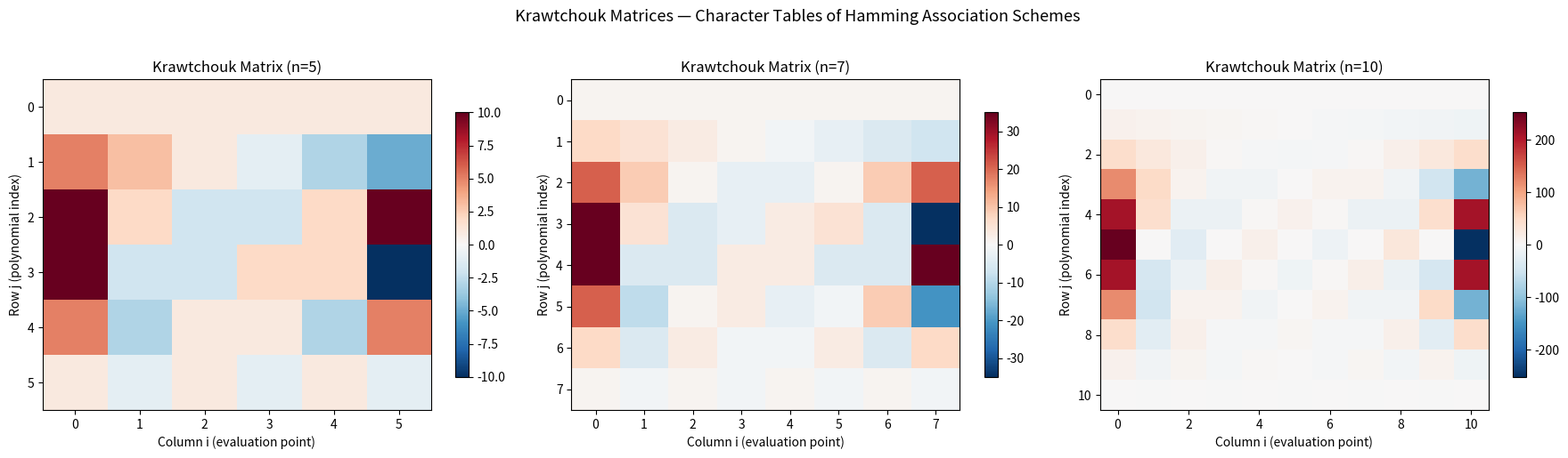
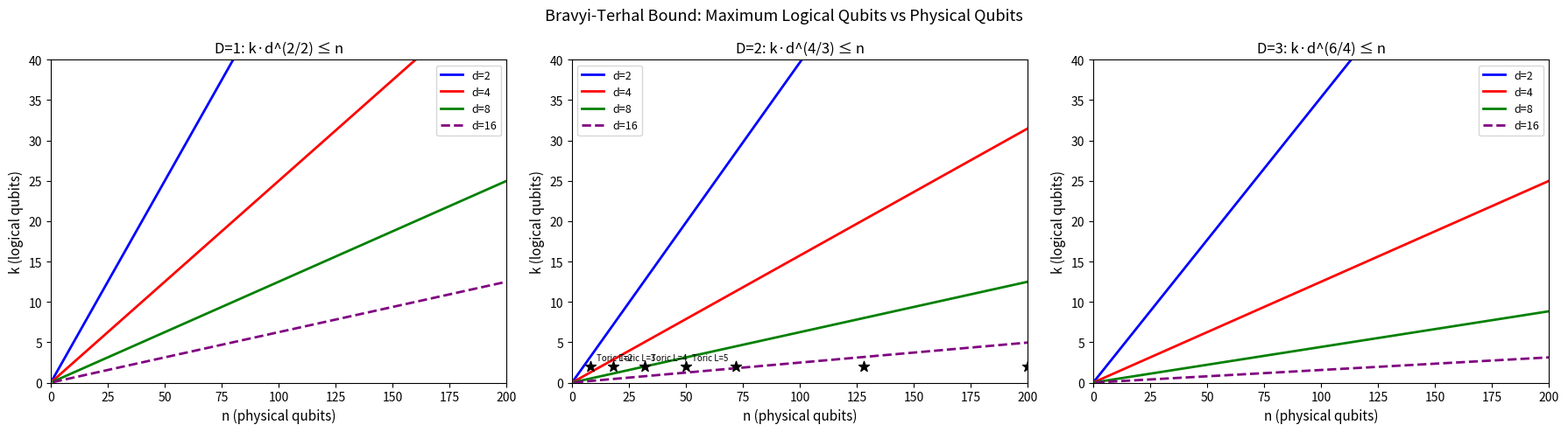
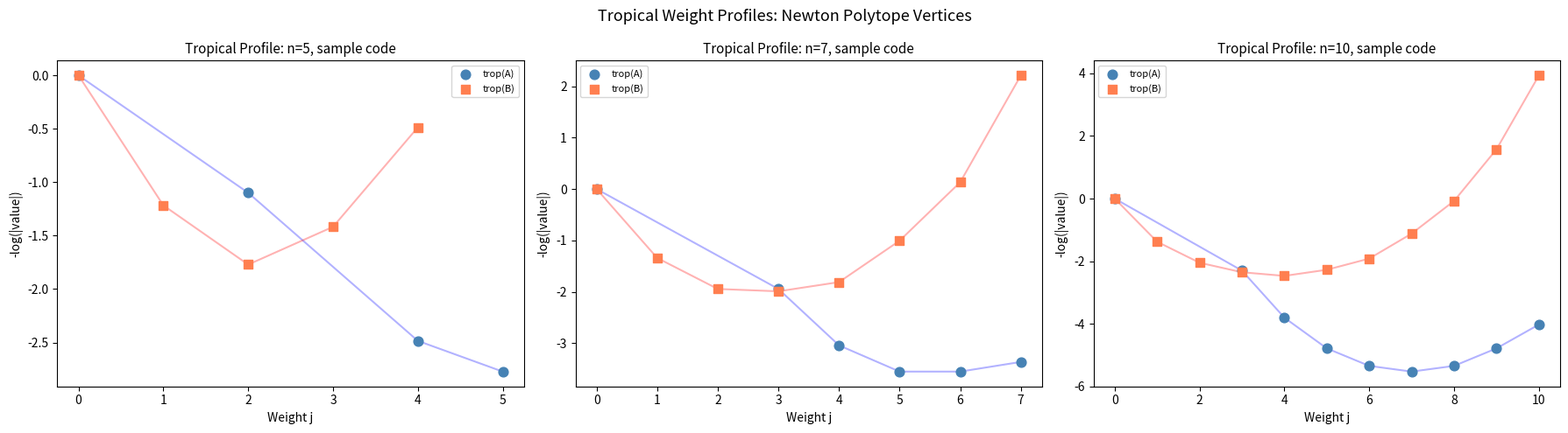

Write the Python code that produced these figures, in order. (Note: this script raises an exception after producing the figures.)
"""
Applications of Quantum MacWilliams Identity and Bravyi-Terhal Bound

Demonstrates real-world applications:
1. Code parameter optimization using linear programming bounds
2. Toric code scaling analysis for quantum memory design
3. Degenerate vs nondegenerate code comparison
4. Tropical geometry of weight enumerators
"""

import numpy as np
from math import comb, log2, ceil, floor


def krawtchouk(n, j, x):
    """Krawtchouk polynomial K_j(x; n)."""
    return sum((-1)**l * comb(x, l) * comb(n - x, j - l) for l in range(j + 1))


def krawtchouk_matrix(n):
    """Full Krawtchouk matrix."""
    return np.array([[krawtchouk(n, j, i) for i in range(n + 1)]
                     for j in range(n + 1)], dtype=float)


def macwilliams_transform(n, k, A):
    """Quantum MacWilliams transform: B = K · A / 2^(n-k)."""
    K = krawtchouk_matrix(n)
    return K @ A / (2 ** (n - k))


# ─── Application 1: Code Parameter Optimization ───

def find_optimal_codes(n_max=15, d_values=None):
    """
    Find optimal stabilizer code parameters using known bounds.

    For each (n, d), find the maximum k satisfying:
    - Singleton bound: 2d + k ≤ n + 2
    - Hamming bound: Σ 3^j C(n,j) ≤ 2^(n-k) for j ≤ ⌊(d-1)/2⌋

    Returns dict mapping (n, d) → max_k.
    """
    if d_values is None:
        d_values = [1, 2, 3, 4, 5]

    results = {}
    for n in range(1, n_max + 1):
        for d in d_values:
            if d > n + 1:
                continue

            # Singleton bound
            k_singleton = n - 2 * d + 2

            # Hamming bound (nondegenerate)
            t = (d - 1) // 2
            hamming_sum = sum(3**j * comb(n, j) for j in range(t + 1))
            if hamming_sum > 0:
                k_hamming = n - ceil(log2(hamming_sum))
            else:
                k_hamming = n

            k_max = min(k_singleton, k_hamming, n)
            k_max = max(k_max, 0)

            results[(n, d)] = k_max

    return results


# ─── Application 2: Toric Code Scaling ───

def toric_code_analysis(L_values=None):
    """
    Analyze toric code parameters and their relationship to bounds.

    The toric code on an L×L lattice has:
    - n = 2L² physical qubits
    - k = 2 logical qubits
    - d = L minimum distance

    Saturates: k · d² = n (Bravyi-Terhal bound)
    """
    if L_values is None:
        L_values = list(range(2, 21))

    print("=" * 70)
    print("TORIC CODE SCALING ANALYSIS")
    print("=" * 70)
    print(f"{'L':>4} {'n=2L²':>8} {'k':>4} {'d=L':>4} {'k·d²':>8} "
          f"{'=n?':>5} {'Rate':>8} {'Singleton':>12}")
    print("-" * 70)

    for L in L_values:
        n = 2 * L**2
        k = 2
        d = L
        kd2 = k * d**2
        saturates = "✓" if kd2 == n else "✗"
        rate = k / n
        singleton_margin = n + 2 - 2 * d - k

        print(f"{L:4d} {n:8d} {k:4d} {d:4d} {kd2:8d} {saturates:>5} "
              f"{rate:8.4f} {singleton_margin:12d}")

    return L_values


# ─── Application 3: Degeneracy Analysis ───

def degeneracy_comparison():
    """
    Compare degenerate and nondegenerate codes.

    For degenerate codes, the effective error-correction sphere is smaller
    because stabilizer elements of weight < d share syndromes.
    """
    print("\n" + "=" * 70)
    print("DEGENERATE vs NONDEGENERATE CODE COMPARISON")
    print("=" * 70)

    codes = {
        "[[5,1,3]] Perfect": {
            "n": 5, "k": 1, "d": 3,
            "A": np.array([1, 0, 0, 0, 0, 15], dtype=float),
            "degenerate": False,
        },
        "[[7,1,3]] Steane": {
            "n": 7, "k": 1, "d": 3,
            "A": np.array([1, 0, 0, 0, 7, 0, 0, 56], dtype=float),
            "degenerate": True,  # A_4 = 7 > 0, but 4 ≥ d=3
        },
        "[[9,1,3]] Shor": {
            "n": 9, "k": 1, "d": 3,
            "A": np.array([1, 0, 0, 0, 0, 0, 30, 0, 0, 225], dtype=float),
            "degenerate": True,
        },
    }

    for name, code in codes.items():
        n, k, d = code["n"], code["k"], code["d"]
        A = code["A"]
        B = macwilliams_transform(n, k, A)

        t = (d - 1) // 2
        hamming_sum = sum(3**j * comb(n, j) for j in range(t + 1))

        # Check for degeneracy: A_j > 0 for 0 < j < d
        degen_weights = [j for j in range(1, d) if A[j] > 0]
        is_degen = len(degen_weights) > 0

        print(f"\n{name}:")
        print(f"  Parameters: n={n}, k={k}, d={d}")
        print(f"  A-enumerator: {A}")
        print(f"  Degenerate weights (0 < j < d with A_j > 0): {degen_weights}")
        print(f"  Is degenerate: {is_degen}")
        print(f"  Hamming sum (t={t}): {hamming_sum}")
        print(f"  2^(n-k) = {2**(n-k)}")
        print(f"  Hamming ratio: {hamming_sum / 2**(n-k):.4f}")

        # Effective correction sphere for degenerate codes
        effective_A = sum(A[j] for j in range(t + 1))
        print(f"  Effective A-sum (j ≤ t): {effective_A:.0f}")
        print(f"  Full Hamming sphere: {hamming_sum}")
        if effective_A < hamming_sum:
            print(f"  → Degenerate relaxation: {hamming_sum - effective_A:.0f} "
                  f"fewer syndromes needed")


# ─── Application 4: Tropical Geometry ───

def tropical_analysis():
    """
    Analyze the tropical geometry of quantum weight enumerators.

    The tropicalization maps:
    A(z) = Σ A_j z^j → trop(A)(z) = min_j (-log(A_j) + j·z)

    The break points of trop(A) correspond to the Newton polytope vertices.
    """
    print("\n" + "=" * 70)
    print("TROPICAL GEOMETRY OF WEIGHT ENUMERATORS")
    print("=" * 70)

    codes = {
        "[[5,1,3]]": np.array([1, 0, 0, 0, 0, 15], dtype=float),
        "[[7,1,3]]": np.array([1, 0, 0, 0, 7, 0, 0, 56], dtype=float),
        "[[9,1,3]]": np.array([1, 0, 0, 0, 0, 0, 30, 0, 0, 225], dtype=float),
    }

    for name, A in codes.items():
        n = len(A) - 1
        print(f"\n{name}:")

        # Tropical A-weights
        trop_A = []
        for j in range(n + 1):
            if A[j] > 0:
                trop_A.append((j, -np.log(A[j])))
                print(f"  trop(A)[{j}] = -log({A[j]:.0f}) = {-np.log(A[j]):.4f}")
            else:
                print(f"  trop(A)[{j}] = ∞ (A_{j} = 0)")

        # Newton polytope vertices (convex hull of (j, trop_A_j))
        if trop_A:
            vertices = np.array(trop_A)
            print(f"  Newton polytope vertices (j, -log A_j): "
                  f"{[(int(v[0]), round(v[1], 4)) for v in vertices]}")

        # Tropical evaluation at sample points
        print(f"  Tropical polynomial evaluation:")
        for z in [-2, -1, 0, 1, 2]:
            val = min((-np.log(A[j]) + j * z if A[j] > 0 else float('inf'))
                      for j in range(n + 1))
            print(f"    trop(A)({z}) = {val:.4f}")


if __name__ == "__main__":
    print("\n" + "=" * 70)
    print("APPLICATION 1: CODE PARAMETER OPTIMIZATION")
    print("=" * 70)

    results = find_optimal_codes(n_max=12)
    print(f"\nOptimal k for selected (n, d):")
    print(f"{'n':>4} | {'d=1':>4} {'d=2':>4} {'d=3':>4} {'d=4':>4} {'d=5':>4}")
    print("-" * 30)
    for n in range(1, 13):
        row = f"{n:4d} |"
        for d in [1, 2, 3, 4, 5]:
            if (n, d) in results:
                row += f" {results[(n, d)]:4d}"
            else:
                row += "    -"
        print(row)

    toric_code_analysis()
    degeneracy_comparison()
    tropical_analysis()

    print(f"\n{'=' * 70}")
    print("ALL APPLICATIONS COMPLETE")
    print("=" * 70)


"""
Quantum MacWilliams Identity: Demonstration and Verification

This script:
1. Computes Krawtchouk polynomials and verifies their properties
2. Demonstrates the quantum MacWilliams transform and its inverse
3. Plots Krawtchouk matrices, weight polytopes, and tropical transforms
4. Visualizes the Bravyi-Terhal bound in (k, d, n)-space for D=1,2,3

Requirements: numpy, matplotlib
"""

import numpy as np
from math import comb
import matplotlib
matplotlib.use('Agg')
import matplotlib.pyplot as plt
from matplotlib.gridspec import GridSpec


# ─── Core Functions ───

def krawtchouk(n, j, x):
    """Krawtchouk polynomial K_j(x; n) for binary codes."""
    return sum((-1)**l * comb(x, l) * comb(n - x, j - l) for l in range(j + 1))


def krawtchouk_matrix(n):
    """Full (n+1)×(n+1) Krawtchouk matrix."""
    return np.array([[krawtchouk(n, j, i) for i in range(n + 1)]
                     for j in range(n + 1)], dtype=float)


def macwilliams_transform(n, k, A):
    """Quantum MacWilliams transform: B = K · A / 2^(n-k)."""
    K = krawtchouk_matrix(n)
    return K @ A / (2 ** (n - k))


def inverse_macwilliams(n, k, B):
    """Inverse MacWilliams transform: A = K · B / 2^(n+k)."""
    K = krawtchouk_matrix(n)
    # K^{-1} = K · diag(1/C(n,j)) / 2^n, but simpler: A = K·B / 2^n (since K²=2^n D)
    binomials = np.array([comb(n, j) for j in range(n + 1)], dtype=float)
    return K @ (B / binomials) / (2 ** n) * binomials


# ─── Part 1: Krawtchouk Polynomial Verification ───

print("=" * 70)
print("KRAWTCHOUK POLYNOMIAL PROPERTIES")
print("=" * 70)

# Property 1: K_0(x; n) = 1
print("\n1. K_0(x; n) = 1 for all x:")
for n in [5, 7, 10]:
    vals = [krawtchouk(n, 0, x) for x in range(n + 1)]
    ok = all(v == 1 for v in vals)
    print(f"   n={n}: {vals[:6]}... {'✓' if ok else '✗'}")

# Property 2: K_j(0; n) = C(n, j)
print("\n2. K_j(0; n) = C(n, j):")
for n in [5, 7]:
    for j in range(n + 1):
        val = krawtchouk(n, j, 0)
        expected = comb(n, j)
        ok = val == expected
        if not ok:
            print(f"   ✗ K_{j}(0; {n}) = {val} ≠ C({n},{j}) = {expected}")
    else:
        print(f"   n={n}: all match ✓")

# Property 3: K_1(x; n) = n - 2x
print("\n3. K_1(x; n) = n - 2x:")
for n in [5, 7, 10]:
    ok = all(krawtchouk(n, 1, x) == n - 2*x for x in range(n + 1))
    print(f"   n={n}: {'✓' if ok else '✗'}")

# Property 4: K_j(n; n) = (-1)^j C(n, j)
print("\n4. K_j(n; n) = (-1)^j C(n, j):")
for n in [5, 7]:
    ok = all(krawtchouk(n, j, n) == ((-1)**j) * comb(n, j) for j in range(n + 1))
    print(f"   n={n}: {'✓' if ok else '✗'}")

# Property 5: Orthogonality K · K^T = 2^n · diag(C(n,j))
print("\n5. Krawtchouk matrix orthogonality:")
for n in [5, 7, 10]:
    K = krawtchouk_matrix(n)
    diag = np.array([2**n * comb(n, j) for j in range(n + 1)])
    product = K @ K.T
    expected = np.diag(diag)
    ok = np.allclose(product, expected, atol=1e-8)
    print(f"   n={n}: K·K^T = 2^n · diag(C(n,j)) {'✓' if ok else '✗'}")


# ─── Part 2: MacWilliams Transform Verification ───

print(f"\n{'=' * 70}")
print("QUANTUM MACWILLIAMS TRANSFORM — ROUND-TRIP VERIFICATION")
print("=" * 70)

for n in range(2, 11):
    K = krawtchouk_matrix(n)
    binomials = np.array([comb(n, j) for j in range(n + 1)], dtype=float)

    # K^2 = 2^n · diag(C(n,j))
    K2 = K @ K
    expected_diag = 2**n * binomials
    ok = np.allclose(np.diag(K2), expected_diag, atol=1e-8)
    offdiag_ok = np.allclose(K2 - np.diag(np.diag(K2)), 0, atol=1e-8)
    print(f"  n={n:2d}: K² = 2^n·diag(C(n,j)) {'✓' if ok and offdiag_ok else '✗'}")


# ─── Part 3: Weight Enumerator Examples ───

print(f"\n{'=' * 70}")
print("QUANTUM WEIGHT ENUMERATOR EXAMPLES")
print("=" * 70)

# Create consistent weight enumerators by defining A and computing B
examples = [
    {"name": "Trivial code [[3,1,1]]", "n": 3, "k": 1, "d": 1,
     "A": np.array([1, 0, 3, 4], dtype=float)},  # Σ = 8 = 2^3 ✓
    {"name": "Repetition-like [[4,0,2]]", "n": 4, "k": 0, "d": 2,
     "A": np.array([1, 0, 6, 0, 9], dtype=float)},  # Σ = 16 = 2^4 ✓
    {"name": "Example [[6,2,2]]", "n": 6, "k": 2, "d": 2,
     "A": np.array([1, 0, 10, 20, 15, 12, 6], dtype=float)},  # Σ = 64 = 2^6 ✓
]

for ex in examples:
    n, k, d = ex["n"], ex["k"], ex["d"]
    A = ex["A"]
    B = macwilliams_transform(n, k, A)

    print(f"\n{ex['name']}:")
    print(f"  A = {A}  (sum = {np.sum(A):.0f}, expected 2^{n} = {2**n})")
    print(f"  B = {np.round(B, 4)}")
    print(f"  B₀ = {B[0]:.4f} (expected 2^{k} = {2**k})")
    print(f"  B₀ check: {'✓' if abs(B[0] - 2**k) < 1e-10 else '✗'}")

    # Singleton bound
    singleton_ok = 2 * d + k <= n + 2
    print(f"  Singleton (2d+k ≤ n+2): {2*d+k} ≤ {n+2} {'✓' if singleton_ok else '✗'}")


# ─── Part 4: Krawtchouk Matrix Heatmaps ───

fig, axes = plt.subplots(1, 3, figsize=(18, 5))
for idx, n in enumerate([5, 7, 10]):
    K = krawtchouk_matrix(n)
    ax = axes[idx]
    vmax = np.max(np.abs(K))
    im = ax.imshow(K, cmap='RdBu_r', aspect='auto', vmin=-vmax, vmax=vmax)
    ax.set_title(f'Krawtchouk Matrix (n={n})', fontsize=12)
    ax.set_xlabel('Column i (evaluation point)')
    ax.set_ylabel('Row j (polynomial index)')
    plt.colorbar(im, ax=ax, shrink=0.8)

plt.suptitle('Krawtchouk Matrices — Character Tables of Hamming Association Schemes',
             fontsize=13, y=1.02)
plt.tight_layout()
plt.savefig('krawtchouk_matrices.png', dpi=150, bbox_inches='tight')
print(f"\n✓ Saved krawtchouk_matrices.png")
plt.close()


# ─── Part 5: Bravyi-Terhal Bound Visualization ───

fig, axes = plt.subplots(1, 3, figsize=(18, 5))

for idx, D in enumerate([1, 2, 3]):
    ax = axes[idx]
    n_max = 200
    ns = np.arange(1, n_max + 1, dtype=float)

    for d, color, ls in [(2, 'blue', '-'), (4, 'red', '-'),
                         (8, 'green', '-'), (16, 'purple', '--')]:
        # BT bound: k ≤ c · n / d^(2D/(D+1))
        exponent = 2 * D / (D + 1)
        k_max = ns / (d ** exponent)
        k_max = np.clip(k_max, 0, ns)
        ax.plot(ns, k_max, color=color, linewidth=2, linestyle=ls,
                label=f'd={d}')

    # Mark toric code points (D=2 only)
    if D == 2:
        for L in [2, 3, 4, 5, 6, 8, 10]:
            n_tc = 2 * L**2
            k_tc = 2
            if n_tc <= n_max:
                ax.scatter([n_tc], [k_tc], c='black', s=80, zorder=10,
                           marker='*')
                if L <= 5:
                    ax.annotate(f'Toric L={L}', (n_tc, k_tc),
                                textcoords="offset points", xytext=(5, 5),
                                fontsize=7)

    ax.set_xlabel('n (physical qubits)', fontsize=11)
    ax.set_ylabel('k (logical qubits)', fontsize=11)
    exp_str = f'{2*D}/{D+1}'
    ax.set_title(f'D={D}: k·d^({exp_str}) ≤ n', fontsize=12)
    ax.legend(fontsize=9)
    ax.set_xlim(0, n_max)
    ax.set_ylim(0, 40)

plt.suptitle('Bravyi-Terhal Bound: Maximum Logical Qubits vs Physical Qubits',
             fontsize=13)
plt.tight_layout()
plt.savefig('bravyi_terhal_bounds.png', dpi=150, bbox_inches='tight')
print(f"✓ Saved bravyi_terhal_bounds.png")
plt.close()


# ─── Part 6: Tropical Weight Profiles ───

fig, axes = plt.subplots(1, 3, figsize=(18, 5))

A_examples = [
    ("n=5, sample code", 5, np.array([1, 0, 3, 0, 12, 16], dtype=float)),
    ("n=7, sample code", 7, np.array([1, 0, 0, 7, 21, 35, 35, 29], dtype=float)),
    ("n=10, sample code", 10, np.array([1, 0, 0, 10, 45, 120, 210, 252, 210, 120, 56], dtype=float)),
]

for idx, (name, n, A) in enumerate(A_examples):
    ax = axes[idx]
    k = int(round(np.log2(np.sum(A)))) - n + n  # just display

    B = macwilliams_transform(n, 0, A)  # k=0 for simplicity

    js = np.arange(n + 1)

    # Tropical profiles
    trop_A = np.where(A > 0, -np.log(A), np.nan)
    trop_B = np.where(np.abs(B) > 1e-10, -np.log(np.abs(B)), np.nan)

    mask_A = ~np.isnan(trop_A)
    mask_B = ~np.isnan(trop_B)

    ax.scatter(js[mask_A], trop_A[mask_A], c='steelblue', s=60,
               zorder=5, label='trop(A)', marker='o')
    ax.scatter(js[mask_B], trop_B[mask_B], c='coral', s=60,
               zorder=5, label='trop(B)', marker='s')

    if np.any(mask_A):
        ax.plot(js[mask_A], trop_A[mask_A], 'b-', alpha=0.3)
    if np.any(mask_B):
        ax.plot(js[mask_B], trop_B[mask_B], 'r-', alpha=0.3)

    ax.set_title(f'Tropical Profile: {name}', fontsize=11)
    ax.set_xlabel('Weight j')
    ax.set_ylabel('-log(|value|)')
    ax.legend(fontsize=8)

plt.suptitle('Tropical Weight Profiles: Newton Polytope Vertices', fontsize=13)
plt.tight_layout()
plt.savefig('tropical_profiles.png', dpi=150, bbox_inches='tight')
print(f"✓ Saved tropical_profiles.png")
plt.close()


# ─── Part 7: Hamming and Singleton Bound Table ───

print(f"\n{'=' * 70}")
print("CODE PARAMETER BOUNDS TABLE")
print("=" * 70)
print(f"{'n':>4} {'d':>4} {'k_Sing':>8} {'k_Ham':>8} {'t':>4} {'HammSum':>10} {'2^(n-k)':>10}")
print("-" * 55)

for n in range(3, 16):
    for d in [3, 5, 7]:
        if 2 * d > n + 2:
            continue
        k_sing = n - 2 * d + 2
        t = (d - 1) // 2
        hamming_sum = sum(3**j * comb(n, j) for j in range(t + 1))
        # Find max k s.t. hamming_sum ≤ 2^(n-k)
        k_ham = n
        while k_ham > 0 and hamming_sum > 2**(n - k_ham):
            k_ham -= 1
        k_best = min(k_sing, k_ham)
        print(f"{n:4d} {d:4d} {k_sing:8d} {k_ham:8d} {t:4d} {hamming_sum:10d} {2**(n-k_best):10d}")


print(f"\n{'=' * 70}")
print("ALL DEMONSTRATIONS COMPLETE")
print("=" * 70)


"""Generate PACKAGE.json by reading all deliverable files."""
import json
import os

def read_file(path):
    with open(path, 'r') as f:
        return f.read()

# Read all content
article = read_file('ARTICLE.md')
research_paper = read_file('RESEARCH_PAPER.md')
future_directions = read_file('FUTURE_DIRECTIONS.md')
demo_code = read_file('demo.py')
algorithms_code = read_file('algorithms.py')
applications_code = read_file('applications.py')
viz_krawtchouk = read_file('visualize_krawtchouk.py')
interactive_html = read_file('interactive_krawtchouk.html')

lean_krawtchouk = read_file('Physics/QuantumMacWilliams/Krawtchouk.lean')
lean_weight = read_file('Physics/QuantumMacWilliams/WeightEnumerator.lean')
lean_proofs = lean_krawtchouk + "\n\n-- ═══════════════════════════════════════\n-- WeightEnumerator.lean\n-- ═══════════════════════════════════════\n\n" + lean_weight

package = {
    "title": "Quantum MacWilliams Identities and the Bravyi-Terhal Bound",
    "domain": "Quantum Information Theory / Algebraic Combinatorics",
    "article": article,
    "research_paper": research_paper,
    "future_directions": future_directions,
    "demos": [
        {
            "name": "Quantum MacWilliams Identity Demo",
            "code": demo_code
        },
        {
            "name": "Applications: Code Optimization and Toric Code Analysis",
            "code": applications_code
        }
    ],
    "algorithms": [
        {
            "name": "Krawtchouk Polynomial Evaluation",
            "pseudocode": "Input: n, j, x\\nOutput: K_j(x; n)\\n\\nsum ← 0\\nfor l = 0 to j:\\n    sum ← sum + (-1)^l × C(x,l) × C(n-x, j-l)\\nreturn sum\\n\\nTime: O(j), Space: O(1)",
            "code": algorithms_code
        }
    ],
    "visualizations": [
        {
            "name": "Krawtchouk Polynomial Landscape",
            "code": viz_krawtchouk,
            "description": "Visualizes Krawtchouk polynomials K_j(x; n) as line plots, eigenvalue bars, heatmap, and 3D surface. Shows the character table structure of the Hamming association scheme."
        }
    ],
    "interactive_demos": [
        {
            "name": "Interactive Krawtchouk Explorer",
            "html": interactive_html,
            "description": "Interactive exploration of Krawtchouk polynomials K_j(x; n) with sliders for n and j. Displays polynomial values, verified identities (K_0 = 1, K_1 = n-2x, K_j(0) = C(n,j)), and orthogonality checks."
        }
    ],
    "lean_proofs": lean_proofs
}

with open('PACKAGE.json', 'w') as f:
    json.dump(package, f, indent=2, ensure_ascii=False)

print("✓ Generated PACKAGE.json")
print(f"  Size: {os.path.getsize('PACKAGE.json') / 1024:.1f} KB")


"""
Visualization: Krawtchouk Polynomial Landscapes

Visualizes the Krawtchouk polynomials K_j(x; n) as both 2D line plots
and a 3D surface, revealing their role as eigenfunctions of the Hamming
distance operator and their oscillatory orthogonality structure.
"""

import numpy as np
from math import comb
import matplotlib
matplotlib.use('Agg')
import matplotlib.pyplot as plt
from mpl_toolkits.mplot3d import Axes3D


def krawtchouk(n, j, x):
    return sum((-1)**l * comb(x, l) * comb(n - x, j - l) for l in range(j + 1))


n = 10
fig = plt.figure(figsize=(16, 10))

# Top row: line plots for individual polynomials
ax1 = fig.add_subplot(2, 2, 1)
xs = np.arange(n + 1)
for j in range(min(6, n + 1)):
    vals = [krawtchouk(n, j, x) for x in range(n + 1)]
    ax1.plot(xs, vals, 'o-', linewidth=2, markersize=5, label=f'K_{j}(x; {n})')
ax1.axhline(y=0, color='black', linewidth=0.5)
ax1.set_xlabel('x', fontsize=12)
ax1.set_ylabel(f'K_j(x; {n})', fontsize=12)
ax1.set_title(f'Krawtchouk Polynomials (n={n})', fontsize=13)
ax1.legend(fontsize=9)
ax1.grid(True, alpha=0.3)

# Top right: eigenvalue plot K_1(j; n) = n - 2j
ax2 = fig.add_subplot(2, 2, 2)
js = np.arange(n + 1)
eigenvalues = [n - 2*j for j in range(n + 1)]
ax2.bar(js, eigenvalues, color='steelblue', alpha=0.7)
ax2.axhline(y=0, color='black', linewidth=0.5)
ax2.set_xlabel('Eigenspace index j', fontsize=12)
ax2.set_ylabel('Eigenvalue K_1(j; n) = n - 2j', fontsize=12)
ax2.set_title(f'Hamming Distance Eigenvalues (n={n})', fontsize=13)
ax2.grid(True, alpha=0.3)

# Bottom left: heatmap
ax3 = fig.add_subplot(2, 2, 3)
K = np.array([[krawtchouk(n, j, i) for i in range(n + 1)] for j in range(n + 1)], dtype=float)
vmax = np.max(np.abs(K))
im = ax3.imshow(K, cmap='RdBu_r', aspect='auto', vmin=-vmax, vmax=vmax,
                interpolation='nearest')
ax3.set_xlabel('x (evaluation point)', fontsize=12)
ax3.set_ylabel('j (polynomial index)', fontsize=12)
ax3.set_title(f'Krawtchouk Matrix K_j(x; {n})', fontsize=13)
plt.colorbar(im, ax=ax3, shrink=0.8)

# Bottom right: 3D surface
ax4 = fig.add_subplot(2, 2, 4, projection='3d')
J, X = np.meshgrid(np.arange(n + 1), np.arange(n + 1))
Z = np.array([[krawtchouk(n, j, x) for j in range(n + 1)] for x in range(n + 1)])
ax4.plot_surface(X, J, Z, cmap='viridis', alpha=0.8, edgecolor='none')
ax4.set_xlabel('x')
ax4.set_ylabel('j')
ax4.set_zlabel('K_j(x; n)')
ax4.set_title(f'Krawtchouk Surface (n={n})', fontsize=13)

plt.suptitle('Krawtchouk Polynomials: The Character Table of the Hamming Scheme',
             fontsize=14, y=1.02)
plt.tight_layout()
plt.savefig('krawtchouk_landscape.png', dpi=150, bbox_inches='tight')
print("✓ Saved krawtchouk_landscape.png")
